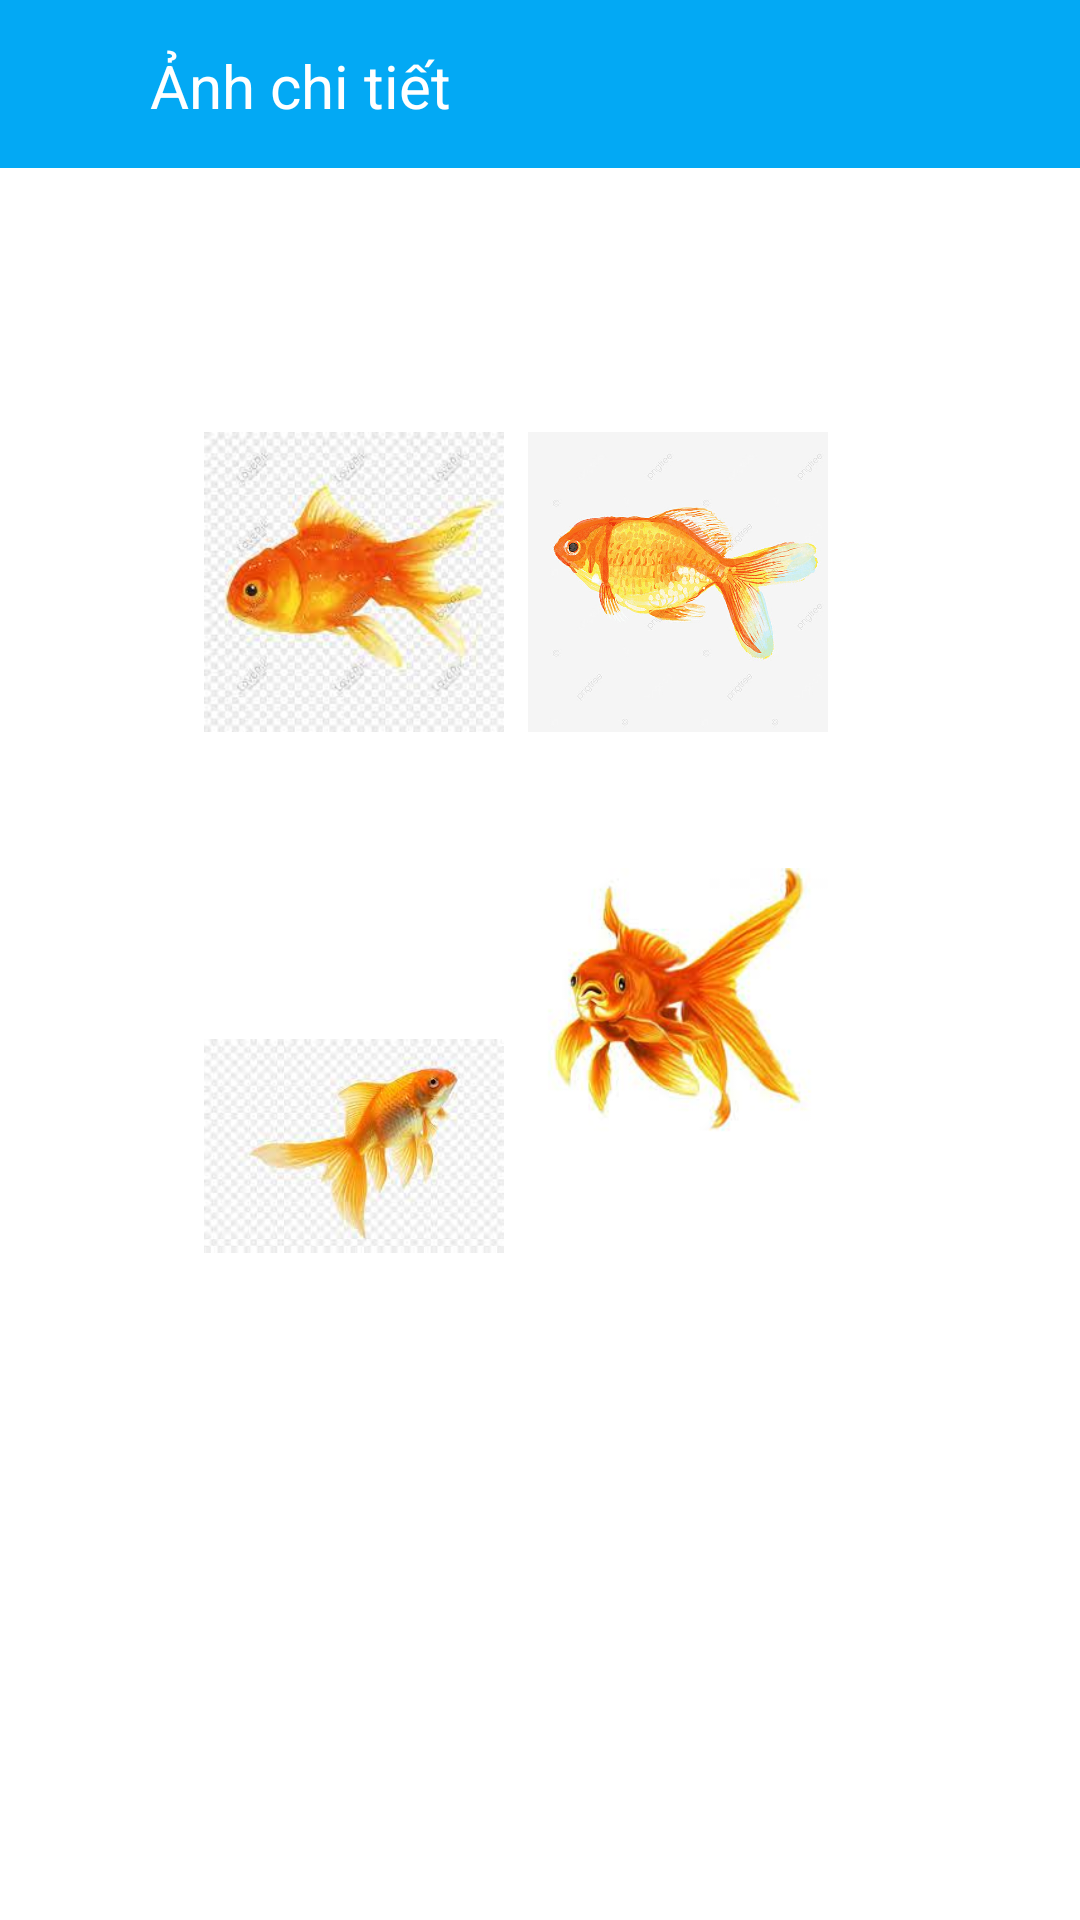

The Android layout XML behind this screen, and the referenced resources:
<!-- AndroidManifest.xml: application theme Theme.AppXepHinh -->
<!-- res/layout/activity_ca_vang.xml -->
<?xml version="1.0" encoding="utf-8"?>
<androidx.constraintlayout.widget.ConstraintLayout xmlns:android="http://schemas.android.com/apk/res/android"
    xmlns:app="http://schemas.android.com/apk/res-auto"
    xmlns:tools="http://schemas.android.com/tools"
    android:layout_width="match_parent"
    android:layout_height="match_parent"
    tools:context=".Activity.CaVangActivity">
    <androidx.appcompat.widget.Toolbar
        android:layout_width="match_parent"
        android:layout_height="wrap_content"
        app:layout_constraintTop_toTopOf="parent"
        android:id="@+id/toolbar_ca_vang"
        android:background="#03A9F4"
        />
    <TextView
        android:layout_width="wrap_content"
        android:layout_height="wrap_content"
        android:text="Ảnh chi tiết"
        app:layout_constraintTop_toTopOf="parent"
        app:layout_constraintStart_toStartOf="parent"
        android:textColor="@color/white"
        android:textSize="20sp"
        android:layout_marginTop="15dp"
        android:layout_marginLeft="50dp"
        />

    <ImageView
        android:id="@+id/imageView"
        android:layout_width="100dp"
        android:layout_height="100dp"
        android:layout_marginStart="68dp"
        android:layout_marginTop="144dp"
        app:layout_constraintStart_toStartOf="parent"
        app:layout_constraintTop_toTopOf="parent"
        android:src="@drawable/cavang1" />

    <ImageView
        android:id="@+id/imageView3"
        android:layout_width="100dp"
        android:layout_height="100dp"
        android:layout_marginTop="88dp"
        android:src="@drawable/cavang2"
        app:layout_constraintStart_toStartOf="@+id/imageView"
        app:layout_constraintTop_toBottomOf="@+id/imageView" />

    <ImageView
        android:id="@+id/imageView4"
        android:layout_width="100dp"
        android:layout_height="100dp"
        android:layout_marginStart="8dp"
        android:layout_marginTop="40dp"
        android:src="@drawable/cavang3"
        app:layout_constraintEnd_toEndOf="@+id/imageView2"
        app:layout_constraintHorizontal_bias="0.607"
        app:layout_constraintStart_toEndOf="@+id/imageView3"
        app:layout_constraintTop_toBottomOf="@+id/imageView2" />

    <ImageView
        android:id="@+id/imageView2"
        android:layout_width="100dp"
        android:layout_height="100dp"
        android:layout_marginTop="144dp"
        android:layout_marginEnd="84dp"
        app:layout_constraintEnd_toEndOf="parent"
        app:layout_constraintTop_toTopOf="parent"
        android:src="@drawable/cavang4" />

</androidx.constraintlayout.widget.ConstraintLayout>
<!-- resources referenced by this layout -->
<resources>
  <!-- drawable cavang1: jpg bitmap (drawable, 7006 bytes) -->
  <!-- drawable cavang2: jpg bitmap (drawable, 5707 bytes) -->
  <!-- drawable cavang3: jpg bitmap (drawable, 6353 bytes) -->
  <!-- drawable cavang4: jpg bitmap (drawable, 73643 bytes) -->
  <style name="Theme.AppXepHinh" parent="Theme.MaterialComponents.DayNight.NoActionBar">
          
          <item name="colorPrimary">@color/purple_500</item>
          <item name="colorPrimaryVariant">@color/purple_700</item>
          <item name="colorOnPrimary">@color/white</item>
          
          <item name="colorSecondary">@color/teal_200</item>
          <item name="colorSecondaryVariant">@color/teal_700</item>
          <item name="colorOnSecondary">@color/black</item>
          
          <item name="android:statusBarColor" tools:targetApi="l">?attr/colorPrimaryVariant</item>
          
      </style>
  <!-- not gathered from this repository: default colours our renderer supplied (Android Studio template values) -->
  <color name="purple_500">#FF6200EE</color>
  <color name="purple_700">#FF3700B3</color>
  <color name="teal_200">#FF03DAC5</color>
  <color name="teal_700">#FF018786</color>
  <color name="black">#FF000000</color>
  <color name="white">#FFFFFFFF</color>
</resources>
